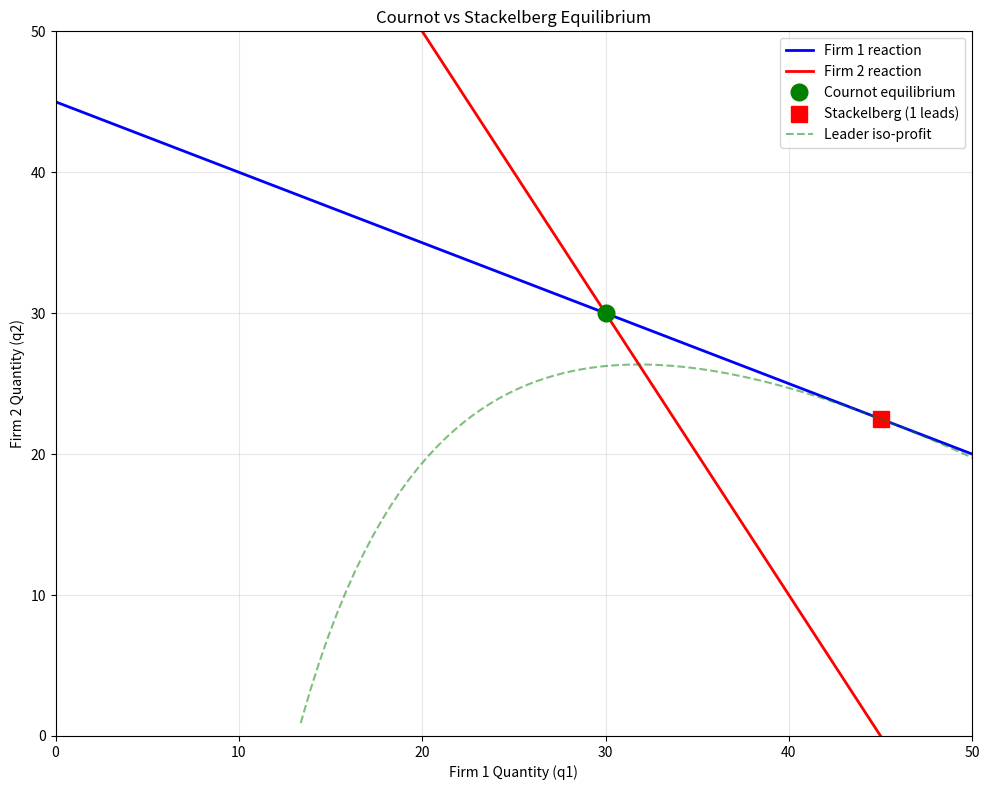

This figure's Python source:
# -*- coding: utf-8 -*-
"""
Stackelberg Leader-Follower Game
================================

Demonstrates Stackelberg equilibrium in a duopoly setting.
Related to GameTheory-13-DifferentialGames.ipynb

In a Stackelberg game:
- The leader moves first and commits to a quantity
- The follower observes the leader's choice and responds optimally
- The leader anticipates the follower's response
"""

import numpy as np
from typing import Tuple, Callable
import matplotlib
matplotlib.use('Agg')
import matplotlib.pyplot as plt


def cournot_reaction_curve(rival_quantity: float,
                           demand_intercept: float = 100,
                           marginal_cost: float = 10) -> float:
    """
    Calculate best response in Cournot competition.

    Linear demand: P = a - Q where Q = q1 + q2
    Profit: pi_i = (P - c) * q_i = (a - q1 - q2 - c) * q_i

    Best response: q_i = (a - c - q_j) / 2
    """
    a, c = demand_intercept, marginal_cost
    return max(0, (a - c - rival_quantity) / 2)


def cournot_equilibrium(demand_intercept: float = 100,
                        marginal_cost: float = 10) -> Tuple[float, float]:
    """
    Calculate Cournot-Nash equilibrium quantities.

    Symmetric equilibrium: q* = (a - c) / 3
    """
    a, c = demand_intercept, marginal_cost
    q_star = (a - c) / 3
    return q_star, q_star


def stackelberg_equilibrium(demand_intercept: float = 100,
                            cost_leader: float = 10,
                            cost_follower: float = 10) -> Tuple[float, float]:
    """
    Calculate Stackelberg equilibrium.

    Leader maximizes profit anticipating follower's best response.
    Follower's reaction: q_F = (a - c_F - q_L) / 2

    Leader solves: max (a - q_L - q_F - c_L) * q_L
                   s.t. q_F = (a - c_F - q_L) / 2

    Solution:
    q_L = (a - 2*c_L + c_F) / 2
    q_F = (a - 3*c_F + 2*c_L) / 4   [= (a - c_F - q_L) / 2, the follower reaction]

    The follower closed form is the reaction curve q_F = (a - c_F - q_L)/2 evaluated
    at the leader quantity q_L = (a - 2*c_L + c_F)/2. Expanding:
        q_F = (a - c_F)/2 - q_L/2 = (a + 2*c_L - 3*c_F) / 4.
    Note the coefficients 2*c_L and -3*c_F (NOT c_L and -2*c_F): the previous
    formula (a + c_L - 2*c_F)/4 was correct only in the symmetric case c_L == c_F
    (where it collapses to (a - c)/4) and diverged from the reaction curve for
    any cost asymmetry -- verified against the follower best response directly.
    """
    a = demand_intercept
    c_L, c_F = cost_leader, cost_follower

    q_leader = (a - 2 * c_L + c_F) / 2
    # Follower = reaction curve at the leader's equilibrium quantity. Kept in this
    # (a - c_F - q_L)/2 form rather than the expanded closed form so the link to
    # the follower's best response stays explicit and self-checking.
    q_follower = (a - c_F - q_leader) / 2

    return max(0, q_leader), max(0, q_follower)


def calculate_profits(q1: float, q2: float,
                      demand_intercept: float = 100,
                      cost1: float = 10, cost2: float = 10) -> Tuple[float, float]:
    """Calculate profits for both firms."""
    a = demand_intercept
    price = a - q1 - q2
    profit1 = (price - cost1) * q1
    profit2 = (price - cost2) * q2
    return profit1, profit2


def compare_equilibria():
    """Compare Cournot and Stackelberg equilibria."""
    a, c = 100, 10

    # Cournot
    q_c1, q_c2 = cournot_equilibrium(a, c)
    pi_c1, pi_c2 = calculate_profits(q_c1, q_c2, a, c, c)

    # Stackelberg (Firm 1 leads)
    q_s1, q_s2 = stackelberg_equilibrium(a, c, c)
    pi_s1, pi_s2 = calculate_profits(q_s1, q_s2, a, c, c)

    print("\n--- Equilibrium Comparison ---")
    print(f"\nParameters: Demand intercept = {a}, Marginal cost = {c}")

    print("\nCournot-Nash Equilibrium:")
    print(f"  Quantities: q1 = {q_c1:.2f}, q2 = {q_c2:.2f}")
    print(f"  Total output: Q = {q_c1 + q_c2:.2f}")
    print(f"  Price: P = {a - q_c1 - q_c2:.2f}")
    print(f"  Profits: pi1 = {pi_c1:.2f}, pi2 = {pi_c2:.2f}")

    print("\nStackelberg Equilibrium (Firm 1 leads):")
    print(f"  Quantities: q_L = {q_s1:.2f}, q_F = {q_s2:.2f}")
    print(f"  Total output: Q = {q_s1 + q_s2:.2f}")
    print(f"  Price: P = {a - q_s1 - q_s2:.2f}")
    print(f"  Profits: pi_L = {pi_s1:.2f}, pi_F = {pi_s2:.2f}")

    print("\n--- Key Insights ---")
    print(f"  Leader advantage: {pi_s1 - pi_c1:.2f} extra profit")
    print(f"  Follower disadvantage: {pi_c2 - pi_s2:.2f} lost profit")
    print(f"  Total output higher in Stackelberg: {q_s1 + q_s2 - q_c1 - q_c2:.2f}")
    print(f"  Consumer surplus higher in Stackelberg (lower price)")


def plot_equilibria():
    """Visualize reaction curves and equilibria."""
    a, c = 100, 10

    # Cournot equilibrium
    q_c1, q_c2 = cournot_equilibrium(a, c)

    # Stackelberg equilibrium
    q_s1, q_s2 = stackelberg_equilibrium(a, c, c)

    # Reaction curves
    q_range = np.linspace(0, 50, 100)
    r1 = [cournot_reaction_curve(q, a, c) for q in q_range]  # Firm 1's reaction
    r2 = [cournot_reaction_curve(q, a, c) for q in q_range]  # Firm 2's reaction

    fig, ax = plt.subplots(figsize=(10, 8))

    # Plot reaction curves
    ax.plot(q_range, r1, 'b-', label='Firm 1 reaction', linewidth=2)
    ax.plot(r2, q_range, 'r-', label='Firm 2 reaction', linewidth=2)

    # Plot equilibria
    ax.plot(q_c1, q_c2, 'go', markersize=12, label='Cournot equilibrium')
    ax.plot(q_s1, q_s2, 'rs', markersize=12, label='Stackelberg (1 leads)')

    # Leader's iso-profit curve through Stackelberg equilibrium
    # pi_L = (a - q1 - q2 - c) * q1 = constant
    q1_vals = np.linspace(1, 50, 100)
    profit_L = calculate_profits(q_s1, q_s2, a, c, c)[0]
    q2_iso = a - c - q1_vals - profit_L / q1_vals
    q2_iso = np.where(q2_iso > 0, q2_iso, np.nan)
    ax.plot(q1_vals, q2_iso, 'g--', alpha=0.5, label='Leader iso-profit')

    ax.set_xlabel('Firm 1 Quantity (q1)')
    ax.set_ylabel('Firm 2 Quantity (q2)')
    ax.set_title('Cournot vs Stackelberg Equilibrium')
    ax.legend()
    ax.set_xlim(0, 50)
    ax.set_ylim(0, 50)
    ax.grid(True, alpha=0.3)

    plt.tight_layout()
    plt.savefig('stackelberg_equilibrium.png', dpi=150)
    print("\nPlot saved to stackelberg_equilibrium.png")
    plt.close()


def main():
    print("=" * 60)
    print("Stackelberg Leader-Follower Model")
    print("=" * 60)

    print("\nModel Setup:")
    print("  - Two firms compete in quantities (Cournot competition)")
    print("  - Linear demand: P = a - Q")
    print("  - Constant marginal cost: c")
    print("\nStackelberg adds commitment:")
    print("  - Leader commits to quantity first")
    print("  - Follower observes and responds optimally")
    print("  - Leader anticipates follower's reaction")

    compare_equilibria()
    plot_equilibria()


if __name__ == "__main__":
    main()
